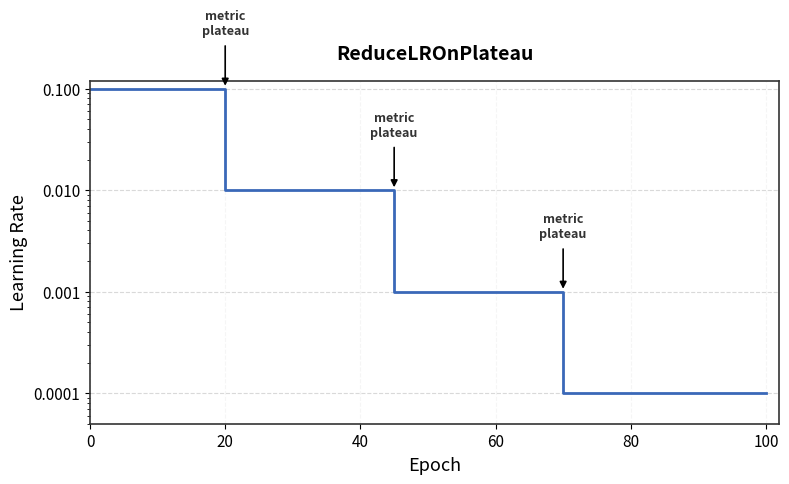

Python code for this plot:
import matplotlib

# 强制使用非交互式后端，确保在任何环境（如IDE、终端）都能成功渲染并保存
matplotlib.use('Agg')

import matplotlib.pyplot as plt
import numpy as np
from matplotlib.ticker import FixedLocator, FixedFormatter

# 1. 准备数据
# 为了画出垂直下降的阶梯效果，手动构造 X 和 Y 的坐标点
x_points = [0, 20, 20, 45, 45, 70, 70, 100]
y_points = [0.1, 0.1, 0.01, 0.01, 0.001, 0.001, 0.0001, 0.0001]

# 2. 设置画布
fig, ax = plt.subplots(figsize=(8, 5))

# 3. 绘制折线图 (使用特定的蓝色)
line_color = '#3a68b8'
ax.plot(x_points, y_points, color=line_color, linewidth=2)

# 4. 设置 Y 轴为对数坐标系
ax.set_yscale('log')

# 5. 设置坐标轴范围
ax.set_xlim(0, 102)
ax.set_ylim(5e-5, 0.12)

# 6. 设置自定义的 Y 轴刻度 (按照原图格式: 0.100, 0.010, 0.001, 0.0001)
yticks = [1e-1, 1e-2, 1e-3, 1e-4]
yticklabels = ['0.100', '0.010', '0.001', '0.0001']
ax.yaxis.set_major_locator(FixedLocator(yticks))
ax.yaxis.set_major_formatter(FixedFormatter(yticklabels))

# 设置 X 轴刻度
ax.set_xticks(np.arange(0, 101, 20))
ax.tick_params(axis='both', which='major', labelsize=11)

# 7. 设置标题和标签
ax.set_title('ReduceLROnPlateau', fontsize=14, fontweight='bold', pad=15)
ax.set_xlabel('Epoch', fontsize=13)
ax.set_ylabel('Learning Rate', fontsize=13)

# 8. 添加网格线 (仅保留水平方向的虚线)
ax.grid(True, which='major', axis='y', linestyle='--', alpha=0.4, color='#a0a0a0')
ax.grid(True, which='major', axis='x', linestyle='--', alpha=0.2, color='#d0d0d0')

# 9. 添加箭头和文字标注 "metric plateau"
# 下降点分别在 x=20, 45, 70
drop_points = [20, 45, 70]
# 对应下降前的高度 (设置箭头指向这里)
y_tops = [0.1, 0.01, 0.001]

for x, y in zip(drop_points, y_tops):
    # 添加向下箭头 (xytext 是箭头的尾部，xy 是箭头指向的头部)
    ax.annotate('', xy=(x, y), xytext=(x, y * 2.8),
                arrowprops=dict(facecolor='black', arrowstyle='-|>', lw=1.2))

    # 添加文字说明 (放置在箭头上方)
    ax.text(x, y * 3.2, 'metric\nplateau', ha='center', va='bottom',
            fontsize=9, fontweight='bold', color='#333333')

# 10. 调整边框粗细
for spine in ax.spines.values():
    spine.set_linewidth(1.2)
    spine.set_color('#333333')

# 11. 调整布局并保存
plt.tight_layout()
save_path = 'reduce_lr_on_plateau.png'
plt.savefig(save_path, dpi=300, bbox_inches='tight')
print(f"✅ 图像已成功生成并保存在当前目录：{save_path}")
